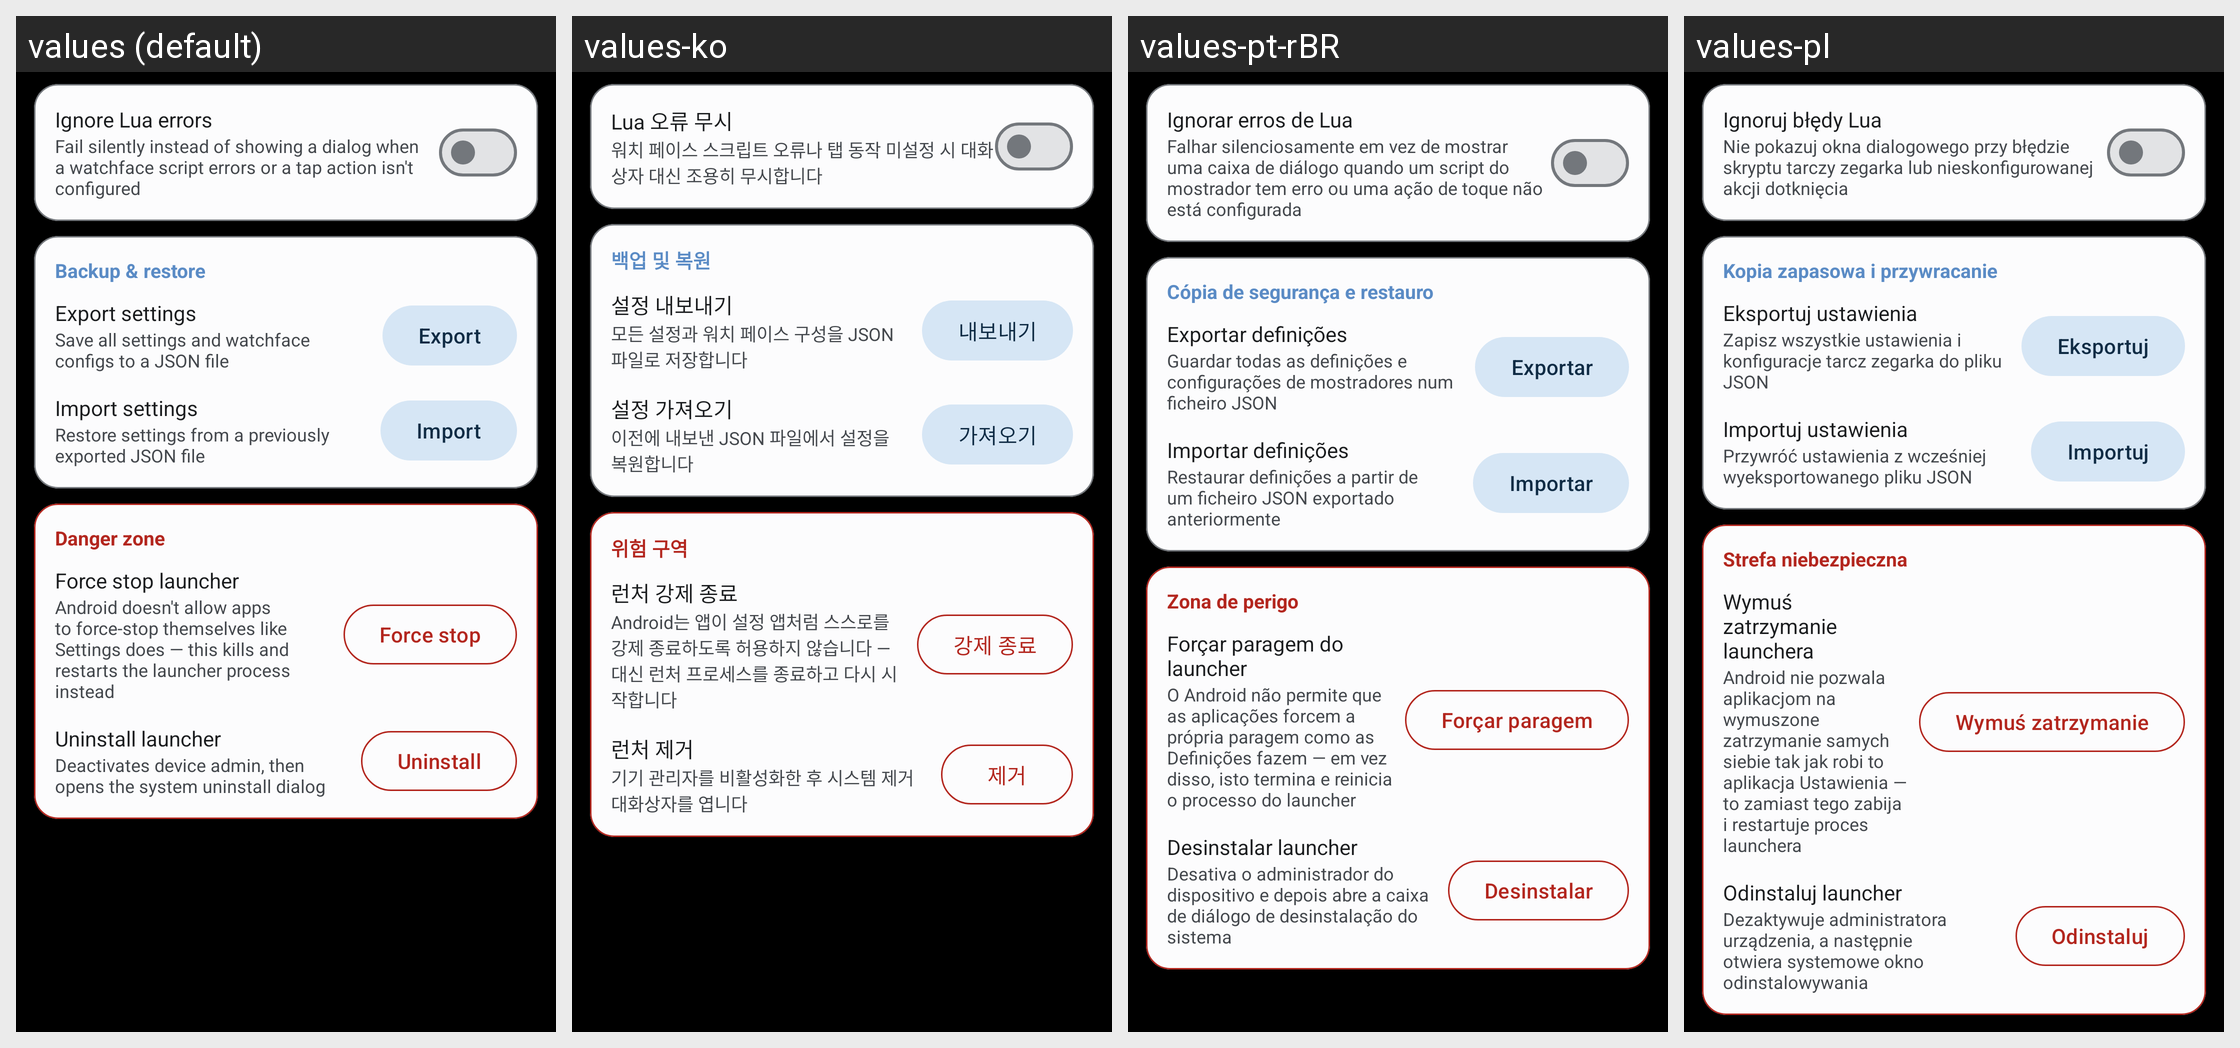

This grid shows one Android layout under several languages. Give, for every string resource on the screen, its name, the default text and each shown locale's text.
Android screen res/layout/fragment_settings_debug.xml rendered under 4 locales, left to right: values (default), values-ko, values-pt-rBR, values-pl. Device: Nexus 5 (rendered at 1080×1920; each locale shown at half size, 540×960, under a caption strip naming it); theme Theme.CloX.
Other locales in the repository, not shown: values-es, values-ja, values-pt.
Strings drawn on this screen, with the default value and each locale's value (text and hints the layout hard-codes, and strings that could not be matched under every locale, appear in the picture but are not listed):

debug_ignore_lua_errors_title
  values: Ignore Lua errors
  values-ko: Lua 오류 무시
  values-pt-rBR: Ignorar erros de Lua
  values-pl: Ignoruj błędy Lua

debug_export_btn
  values: Export
  values-ko: 내보내기
  values-pt-rBR: Exportar
  values-pl: Eksportuj

debug_import_btn
  values: Import
  values-ko: 가져오기
  values-pt-rBR: Importar
  values-pl: Importuj

debug_category_danger
  values: Danger zone
  values-ko: 위험 구역
  values-pt-rBR: Zona de perigo
  values-pl: Strefa niebezpieczna

debug_uninstall_title
  values: Uninstall launcher
  values-ko: 런처 제거
  values-pt-rBR: Desinstalar launcher
  values-pl: Odinstaluj launcher

debug_uninstall_btn
  values: Uninstall
  values-ko: 제거
  values-pt-rBR: Desinstalar
  values-pl: Odinstaluj
